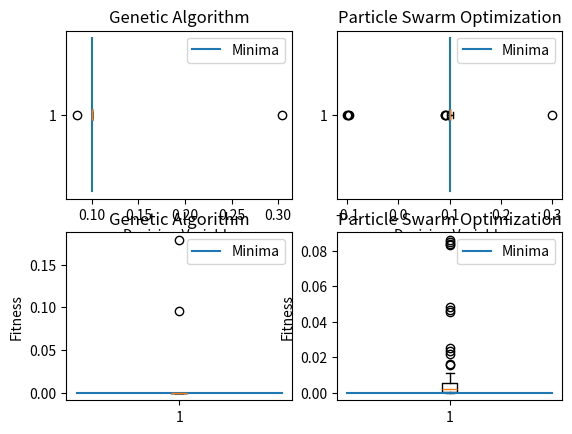

Generate this figure with matplotlib:
import math
import random
import numpy as np
import matplotlib.pyplot as plt

UPPERBOUND = 1
LOWERBOUND = 0
GENERATIONS = 100
POPULATION = PARTICLES = 10
INERTIA = 0.2
GA_BEST_VAR = []
GA_BEST_FIT = []
PSO_BEST_VAR = []
PSO_BEST_FIT = []

def fit(x):
    return 1 - np.sin(5*np.pi*x)**6 * np.exp(-2*np.log(2)*((x - 0.1)/0.8)**2)

def data(ga_min_var, ga_min_fit, pso_min_var, pso_min_fit):
    GA_BEST_VAR.append(ga_min_var)
    GA_BEST_FIT.append(ga_min_fit)
    PSO_BEST_VAR.append(pso_min_var)
    PSO_BEST_FIT.append(pso_min_fit)

def plot():
    _, axis = plt.subplots(2,2)

    axis[0,0].boxplot(GA_BEST_VAR, vert=False)
    axis[0,0].plot([0.1]*3, range(3), label='Minima')
    axis[0,0].set_xlabel('Decision Variable')
    axis[0,0].set_title('Genetic Algorithm')
    axis[0,0].legend()
    axis[0,1].boxplot(PSO_BEST_VAR, vert=False)
    axis[0,1].plot([0.1]*3, range(3), label='Minima')
    axis[0,1].set_xlabel('Decision Variable')
    axis[0,1].set_title('Particle Swarm Optimization')
    axis[0,1].legend()
    axis[1,0].boxplot(GA_BEST_FIT)
    axis[1,0].plot(range(3), [0]*3, label='Minima')
    axis[1,0].set_ylabel('Fitness')
    axis[1,0].set_title('Genetic Algorithm')
    axis[1,0].legend()
    axis[1,1].boxplot(PSO_BEST_FIT)
    axis[1,1].plot(range(3), [0]*3, label='Minima')
    axis[1,1].set_ylabel('Fitness')
    axis[1,1].set_title('Particle Swarm Optimization')
    axis[1,1].legend()
    plt.show()
    
class GA():
    def __init__(self):
        self.lowerbound = LOWERBOUND
        self.upperbound = UPPERBOUND
        self.population_size = POPULATION
        self.min_var = math.inf
        self.min_fit = math.inf

    def create_population(self):
        population = []
        for i in range(self.population_size):
            x_i = random.randint(self.lowerbound*10000, self.upperbound*10000)
            xs = 1 if x_i > 0 else -1
            x_i = abs(x_i)
            str_x_i = str(x_i)
            while len(str_x_i) < 4:
                str_x_i = '0' + str_x_i

            decision_variable = [int(x) for x in str_x_i]
            decision_variable.insert(0, xs)
            population.append(decision_variable)

        return population

    # Convert decision variable to int
    def convert(self, decision_variable):
        x_i = int("".join(str(i) for i in decision_variable[1:]))
        x_i /= 10000
        x_i *= decision_variable[0]
        return x_i   

    def rank_select(self, pop, parents=2):
        probs = []
        Z = 0.05
        U = ((Z*(POPULATION-1)) / 2) + (1/POPULATION)
        probs = [U - i*Z for i in range(POPULATION)]

        population_fitness = []
        for individual in pop:
            fitness = fit(self.convert(individual))
            population_fitness.append([fitness, individual])
        ranked = sorted(population_fitness)
        selection = random.choices(ranked, weights=probs, k=parents)
        return selection[0][1], selection[1][1]

    def crossover(self, parent_a, parent_b,):
        N = len(parent_a)
        cross_point = random.randint(0, N)
        alleles_a = parent_a[cross_point:]
        alleles_b = parent_b[cross_point:]
        parent_a[cross_point:] = alleles_b
        parent_b[cross_point:] = alleles_a
        return parent_a, parent_b

    def mutate(self, parent_a, parent_b):
        parents = [parent_a, parent_b]
        mutated_allele = random.randint(0, len(parent_a) - 1)
        for i in range(2):
            if mutated_allele == 0:
                mutation = (-1) ** (random.random() > 0.5)
            else:
                mutation = random.randint(0, 9)
            
            parents[i][mutated_allele] = mutation
        parent_a[0] = abs(parent_a[0])
        parent_b[0] = abs(parent_b[0])
        return parent_a, parent_b

    def evolve(self, pop):
        next_gen = []
        mutation_prob = 0.20
        crossover_prob = 0.30

        self.gather_data(pop)
        for i in range(self.population_size // 2):
            child_a, child_b = self.rank_select(pop)

            if random.random() < crossover_prob:
                child_a, child_b = self.crossover(child_a, child_b)
            if random.random() < mutation_prob:
                child_a, child_b = self.mutate(child_a, child_b)
            
            next_gen.extend([child_a, child_b])
        return next_gen

    def gather_data(self, next_gen):
        fitness = [fit(self.convert(individual)) for individual in next_gen]
        min_fit = min(fitness)
        min_var = self.convert(next_gen[fitness.index(min_fit)])
        if min_fit <= self.min_fit:
            self.min_var = min_var
            self.min_fit = min_fit

class PSO():
    def __init__(self):
        self.a = INERTIA
        self.lowerbound = LOWERBOUND
        self.upperbound = UPPERBOUND
        self.num_particles = PARTICLES
        self.pbest, self.gbest = None, None

    def generate(self):
        particles = []
        velocity = []
        for i in range(self.num_particles):
            x = np.random.uniform()
            v = np.random.uniform(low=-1, high=1)
            particles.append(x)
            velocity.append(v)
        
        particles = np.array(particles)
        velocity = np.array(velocity)
        self.pbest = particles
        self.gbest = self.pbest[fit(particles).argmin()]
        return particles, velocity

    def iterate(self, particles, velocity):
        rp, rg = np.random.uniform(size=2)

        velocity = velocity + self.a*(rp*(self.pbest-particles) + rg*(self.gbest-particles))
        particles = particles + velocity
        fitness = np.array(fit(particles))
        self.pbest[(fit(particles) >= fitness)] = particles[(fit(particles) >= fitness)]
        if min(fit(self.pbest)) <= fit(self.gbest):
            self.gbest = self.pbest[fit(particles).argmin()]

        return particles, velocity

if __name__ == '__main__':
    ga = GA()
    pso = PSO()
    
    for i in range(100):
        population = ga.create_population()
        particles, velocity = pso.generate()

        for i in range(100):
            population = ga.evolve(population)
            particles, velocity = pso.iterate(particles, velocity)
        
        data(ga.min_var, ga.min_fit, pso.gbest, fit(pso.gbest))
    plot()

